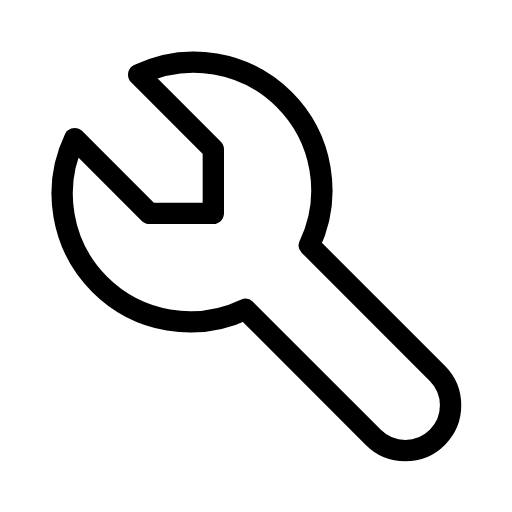
t = 0.00 s
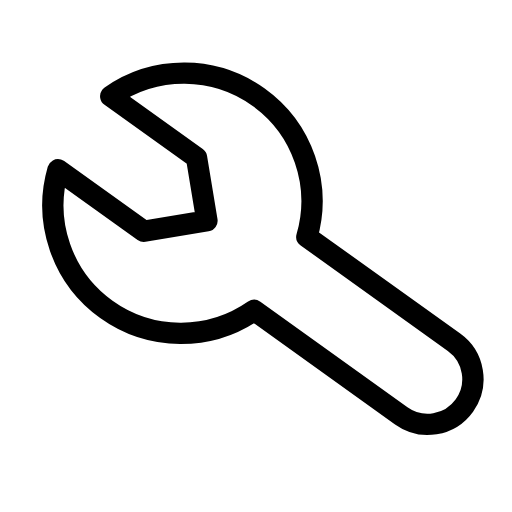
t = 0.47 s
t = 0.78 s: frame unchanged from t = 0.47 s, image omitted
t = 1.25 s: frame unchanged from t = 0.00 s, image omitted
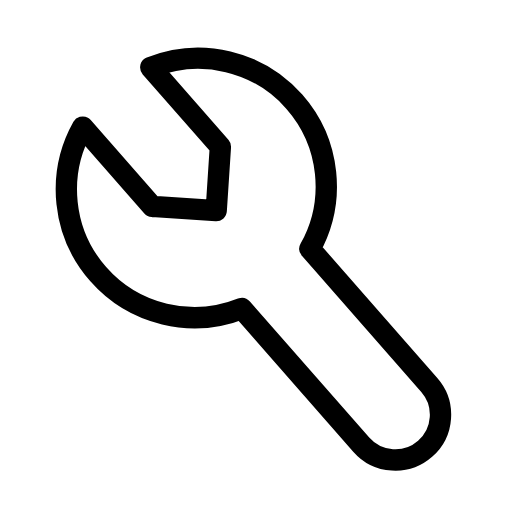
t = 1.72 s
t = 2.03 s: frame unchanged from t = 1.72 s, image omitted

The animated SVG that drew these frames (rendered in a browser with its animation timeline set to each time). Animation: 1 SMIL element (animateTransform=1); one cycle of 2.50 s, repeats indefinitely.

<svg xmlns="http://www.w3.org/2000/svg" width="24" height="24" viewBox="0 0 24 24" fill="none" stroke="currentColor"
     stroke-width="1" stroke-linecap="round" stroke-linejoin="round"
     class="icon icon-tabler icons-tabler-animated icon-tabler-tool">
    <path stroke="none" d="M0 0h24v24H0z" fill="none"/>
    <g>
        <animateTransform attributeName="transform" type="rotate" values="0 12 12;-10 12 12;0 12 12;4 12 12;0 12 12" dur="2.5s" repeatCount="indefinite" keyTimes="0;0.25;0.5;0.75;1" calcMode="spline" keySplines="0.33 0.66 0.67 1.00;0.33 0.00 0.67 0.34;0.33 0.66 0.67 1.00;0.33 0.00 0.67 0.34"/>
        <path d="M7 10h3v-3l-3.5 -3.5a6 6 0 0 1 8 8l6 6a2 2 0 0 1 -3 3l-6 -6a6 6 0 0 1 -8 -8l3.5 3.5"/>
    </g>
</svg>
